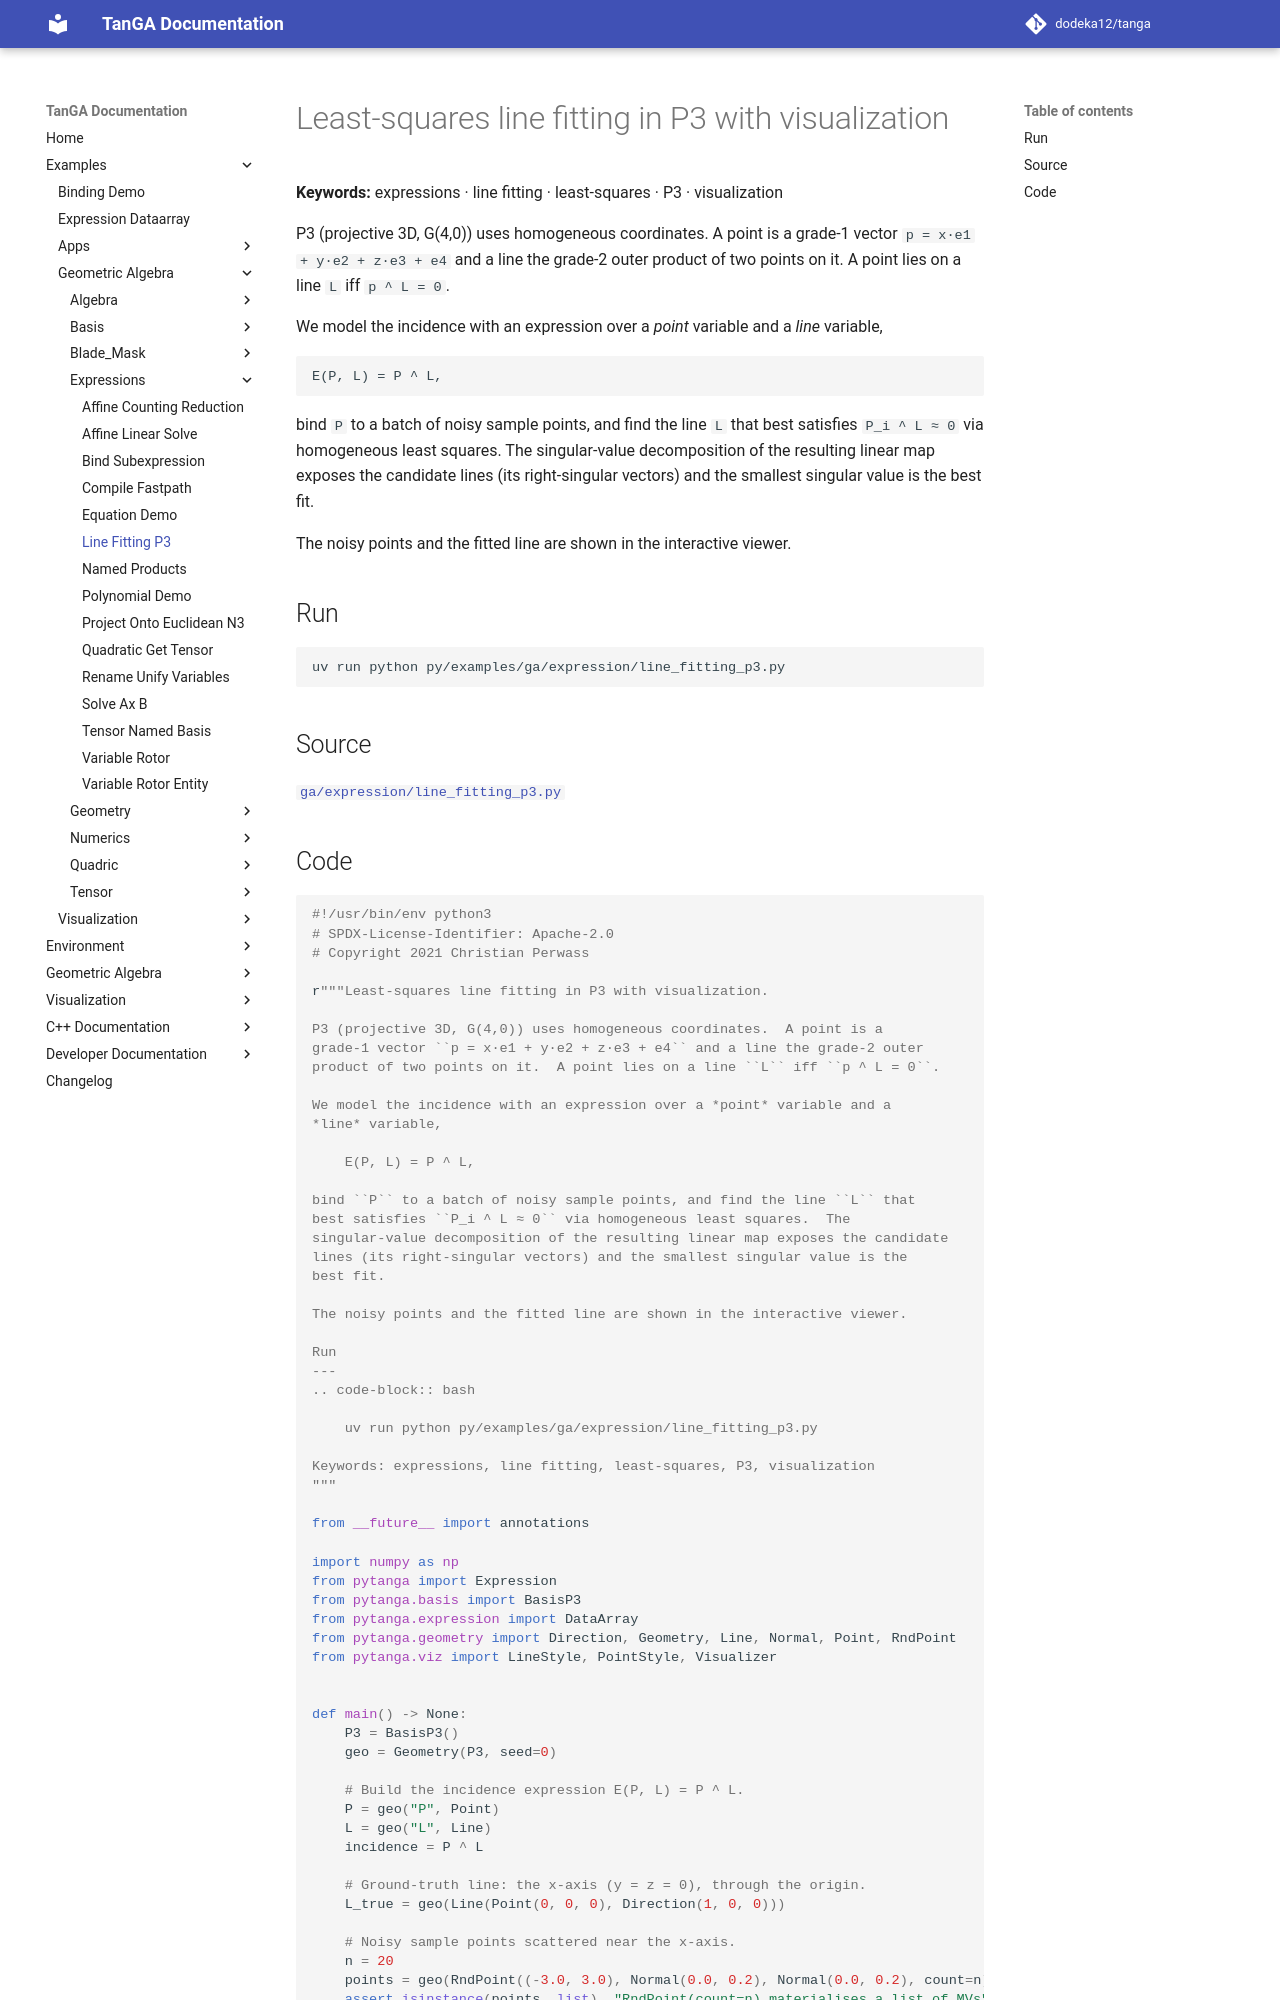

repository: dodeka12/tanga · page: v2.27.0-rc2/py/examples/ga/expression/line_fitting_p3/index.html · generator: mkdocs

# Least-squares line fitting in P3 with visualization

**Keywords:** expressions · line fitting · least-squares · P3 · visualization

P3 (projective 3D, G(4,0)) uses homogeneous coordinates.  A point is a
grade-1 vector `p = x·e1 + y·e2 + z·e3 + e4` and a line the grade-2 outer
product of two points on it.  A point lies on a line `L` iff `p ^ L = 0`.

We model the incidence with an expression over a *point* variable and a
*line* variable,

    E(P, L) = P ^ L,

bind `P` to a batch of noisy sample points, and find the line `L` that
best satisfies `P_i ^ L ≈ 0` via homogeneous least squares.  The
singular-value decomposition of the resulting linear map exposes the candidate
lines (its right-singular vectors) and the smallest singular value is the
best fit.

The noisy points and the fitted line are shown in the interactive viewer.

## Run

```bash
uv run python py/examples/ga/expression/line_fitting_p3.py
```

## Source

[`ga/expression/line_fitting_p3.py`](https://github.com/dodeka12/tanga/blob/main/py/examples/ga/expression/line_fitting_p3.py)
